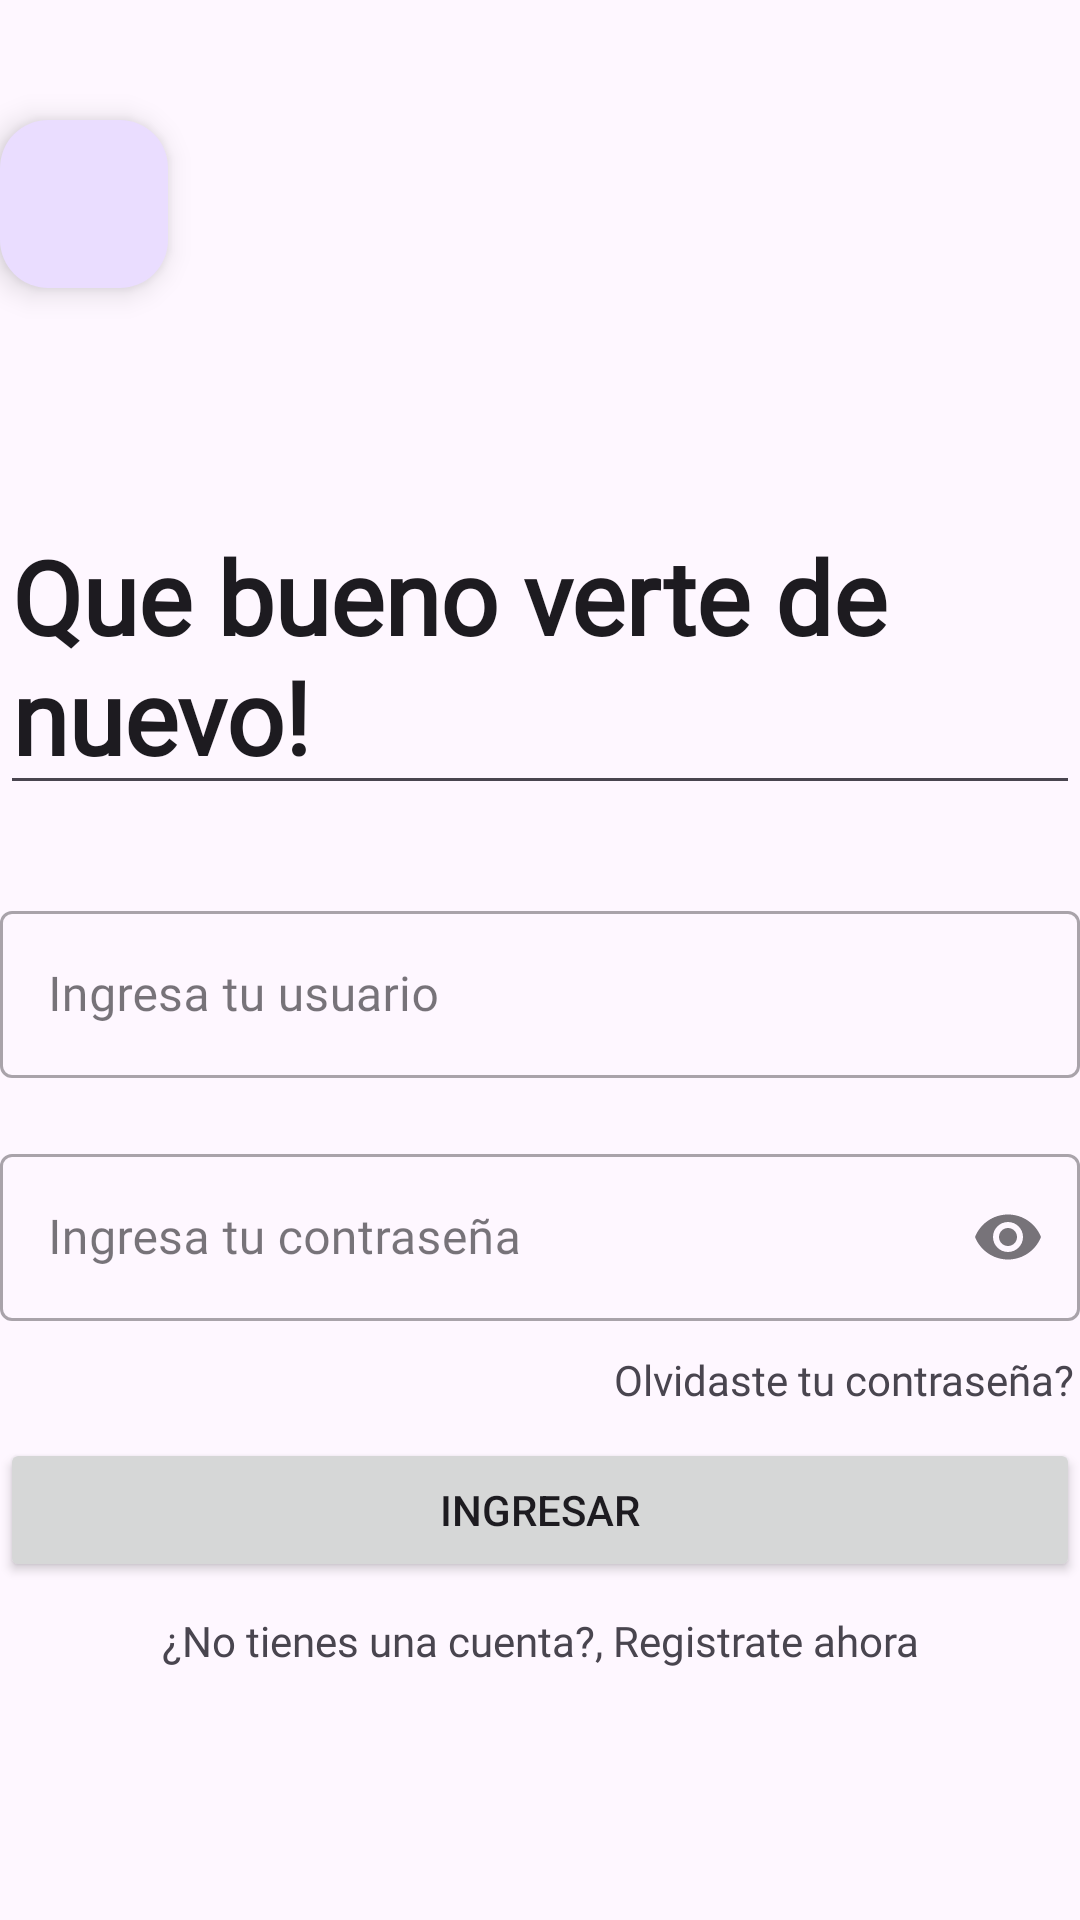

Android layout source for this screen:
<!-- AndroidManifest.xml: activity theme Theme.RestARV2 -->
<!-- res/layout/activity_main.xml -->
<?xml version="1.0" encoding="utf-8"?>
<LinearLayout xmlns:android="http://schemas.android.com/apk/res/android"
    xmlns:app="http://schemas.android.com/apk/res-auto"
    xmlns:tools="http://schemas.android.com/tools"
    android:layout_width="match_parent"
    android:layout_height="match_parent"
    android:fitsSystemWindows="true"
    android:orientation="vertical"
    android:layout_marginHorizontal="20dp"
    tools:context=".MainActivity">

    <com.google.android.material.floatingactionbutton.FloatingActionButton
        android:id="@+id/floating_action_button"
        android:layout_width="69dp"
        android:layout_height="wrap_content"
        android:layout_gravity="top"
        android:layout_marginVertical="40dp"
        android:contentDescription="GoToHome"
        app:srcCompat="@drawable/outline_arrow_back_ios_new_24" />


    <EditText
        android:layout_width="match_parent"
        android:layout_height="wrap_content"
        android:layout_marginTop="30dp"
        android:fontFamily="@font/montserrat"
        android:selectAllOnFocus="true"
        android:singleLine="false"
        android:text="Que bueno verte de nuevo!"
        android:textFontWeight="900"
        android:textSize="34dp" />

    <com.google.android.material.textfield.TextInputLayout
        android:id="@+id/usernameInput"
        style="@style/Widget.MaterialComponents.TextInputLayout.OutlinedBox"
        android:layout_width="match_parent"
        android:layout_height="wrap_content"
        android:layout_marginTop="30dp"
        android:hint="Ingresa tu usuario">

        <com.google.android.material.textfield.TextInputEditText
            android:layout_width="match_parent"
            android:layout_height="wrap_content"
            android:fontFamily="@font/montserrat"
            />

    </com.google.android.material.textfield.TextInputLayout>

    <com.google.android.material.textfield.TextInputLayout
        android:id="@+id/passwordInput"
        style="@style/Widget.MaterialComponents.TextInputLayout.OutlinedBox"
        android:layout_width="match_parent"
        android:layout_height="wrap_content"
        android:layout_marginTop="20dp"
        app:endIconMode="password_toggle"
        android:hint="Ingresa tu contraseña">

        <com.google.android.material.textfield.TextInputEditText
            android:layout_width="match_parent"
            android:inputType="textPassword"
            android:layout_height="wrap_content"
            android:fontFamily="@font/montserrat"
            />

    </com.google.android.material.textfield.TextInputLayout>
    <TextView
        android:layout_width="match_parent"
        android:layout_height="wrap_content"
        android:layout_marginTop="10dp"
        android:fontFamily="@font/montserrat"
        android:textAlignment="textEnd"
        android:layout_marginEnd="2dp"
        android:text="Olvidaste tu contraseña?"
        />

    <Button
        android:layout_width="match_parent"
        android:layout_height="wrap_content"
        android:layout_marginTop="10dp"
        android:text="Ingresar"
        />

    <TextView
        android:layout_width="match_parent"
        android:layout_height="wrap_content"
        android:textAlignment="center"
        android:layout_marginTop="10dp"
        android:fontFamily="@font/montserrat"
        android:text="¿No tienes una cuenta?, Registrate ahora"
        />
</LinearLayout>
<!-- resources referenced by this layout -->
<resources>
  <style name="Theme.RestARV2" parent="Base.Theme.RestARV2" />
  <style name="Base.Theme.RestARV2" parent="Theme.Material3.DayNight.NoActionBar">
          
          
      </style>
</resources>
